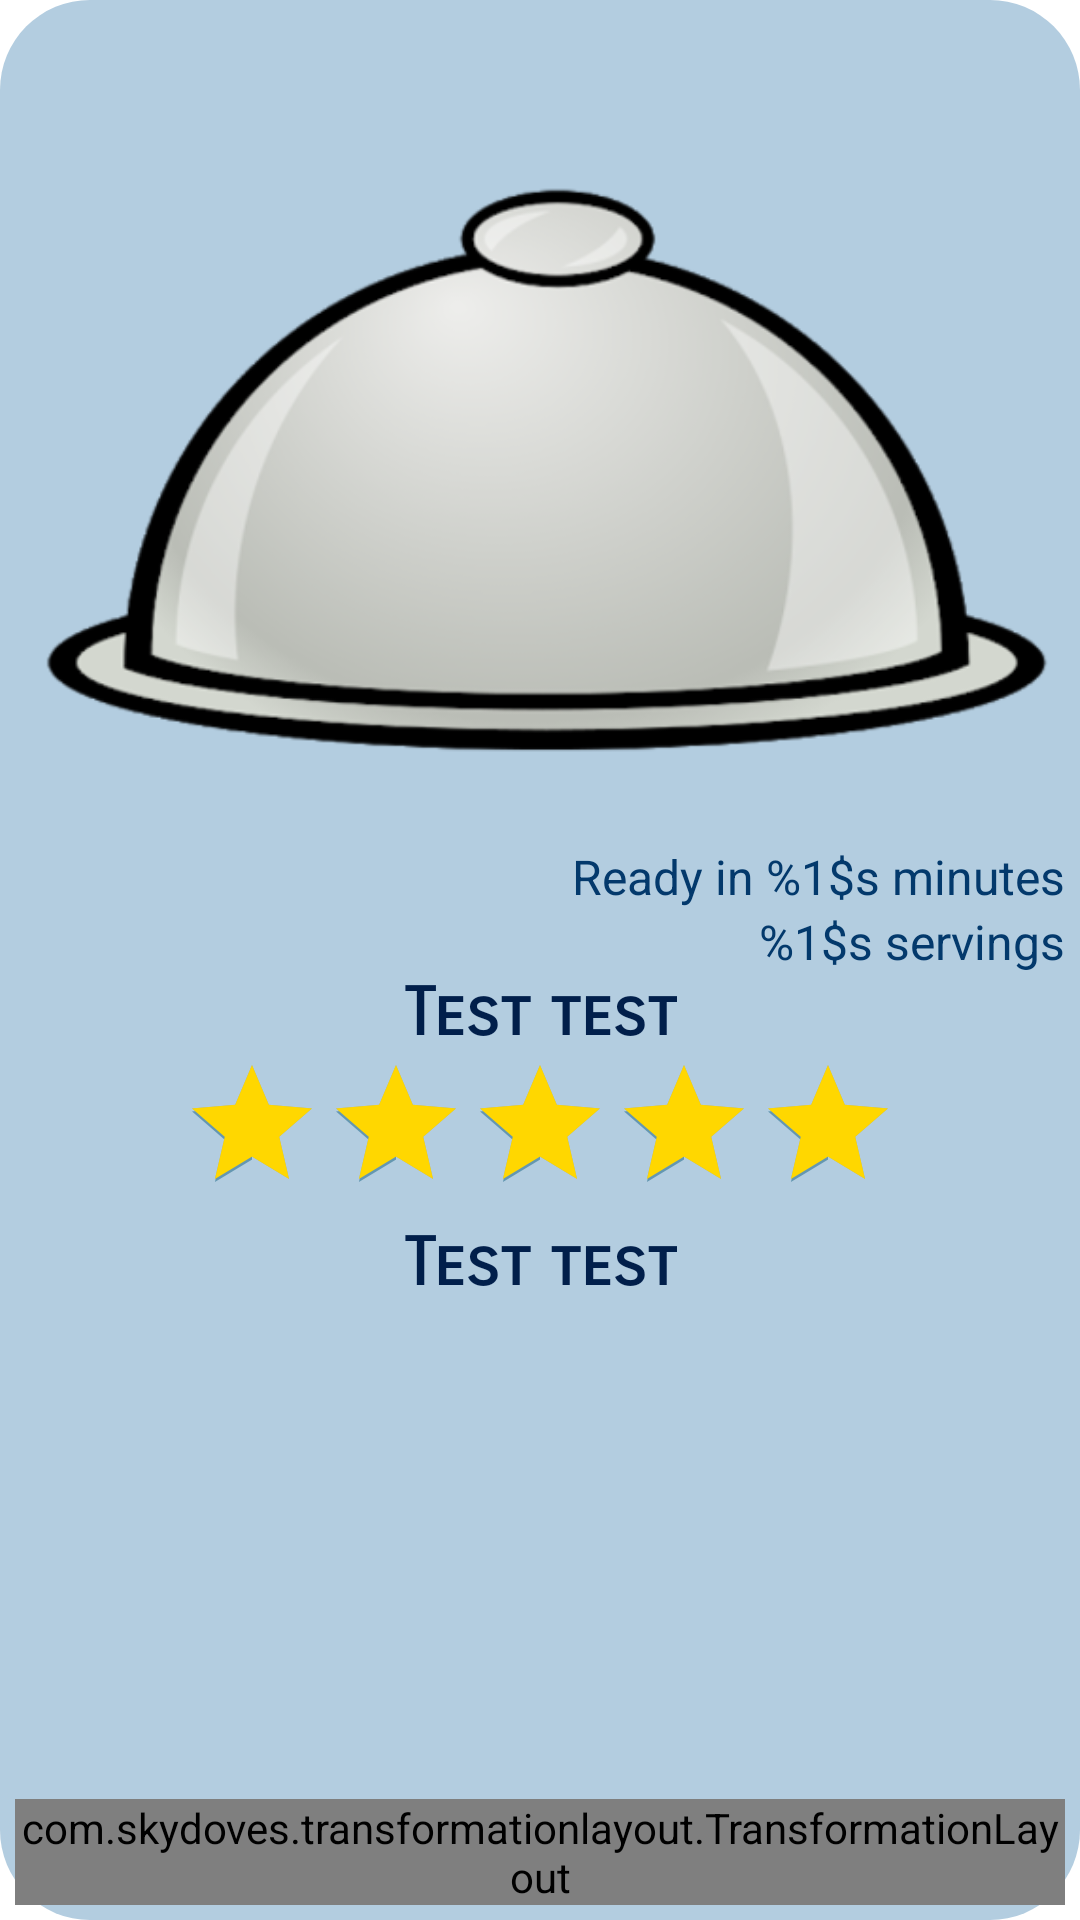

Write the Android layout XML for this screen, with the resource values it uses.
<!-- AndroidManifest.xml: application theme Theme.Projekt_Aplikacje -->
<!-- res/layout/recipe_item.xml -->
<?xml version="1.0" encoding="utf-8"?>
<LinearLayout xmlns:android="http://schemas.android.com/apk/res/android"
    xmlns:app="http://schemas.android.com/apk/res-auto"
    xmlns:tools="http://schemas.android.com/tools"
    android:id="@+id/recipeItemLayout"
    android:layout_width="match_parent"
    android:layout_height="match_parent"
    android:layout_margin="5dp"
    android:background="@drawable/rounded_corners"
    android:orientation="vertical"
    android:padding="5dp">

    <TextView
        android:id="@+id/textRecipeTitle"
        android:layout_width="match_parent"
        android:layout_height="wrap_content"
        android:fontFamily="sans-serif-smallcaps"
        android:textAlignment="center"
        android:textAllCaps="false"
        android:textColor="@color/item_title"
        android:textSize="24sp"
        android:textStyle="bold"
        tools:text="Przepis na nalesniki" />

    <FrameLayout
        android:layout_width="match_parent"
        android:layout_height="wrap_content"
        android:adjustViewBounds="true"
        android:scaleType="fitStart">


        <ImageView
            android:id="@+id/imageViewRecipe"
            android:layout_width="match_parent"
            android:layout_height="wrap_content"
            android:adjustViewBounds="true"
            android:scaleType="fitStart"
            app:srcCompat="@drawable/dish_placeholder" />


        <LinearLayout
            android:id="@+id/attributesLayout"
            android:layout_width="match_parent"
            android:layout_height="60dp"
            android:layout_gravity="bottom"
            android:gravity="end"
            android:orientation="horizontal"
            android:padding="5dp">

            <ImageView
                android:id="@+id/imageView"
                android:layout_width="wrap_content"
                android:layout_height="match_parent"
                android:layout_gravity="end"
                android:adjustViewBounds="true"
                android:visibility="gone"
                app:srcCompat="@drawable/gluten_icon"
                tools:visibility="visible" />
        </LinearLayout>

    </FrameLayout>

    <androidx.core.widget.NestedScrollView
        android:layout_width="match_parent"
        android:layout_height="0dp"
        android:layout_weight="1"
        android:fillViewport="true">

        <LinearLayout
            android:id="@+id/infoLayout"
            android:layout_width="match_parent"
            android:layout_height="0dp"
            android:orientation="vertical">


            <TextView
                android:id="@+id/textViewTime"
                android:layout_width="match_parent"
                android:layout_height="wrap_content"
                android:fontFamily="sans-serif"
                android:text="@string/readyIn"
                android:textAlignment="textEnd"
                android:textColor="@color/item_content"
                android:textSize="16sp" />

            <TextView
                android:id="@+id/textViewServings"
                android:layout_width="match_parent"
                android:layout_height="wrap_content"
                android:fontFamily="sans-serif"
                android:text="@string/servings"
                android:textAlignment="textEnd"
                android:textColor="@color/item_content"
                android:textSize="16sp" />

            <include
                android:id="@+id/ratingBarDesc"
                layout="@layout/item_content_title" />

            <RatingBar
                android:id="@+id/ratingBar"
                android:layout_width="wrap_content"
                android:layout_height="wrap_content"
                android:layout_gravity="center"
                android:isIndicator="true"
                android:max="5"
                android:numStars="5"
                android:progressTint="@color/gold"
                android:rating="5"
                android:stepSize="0.1" />

            <include
                android:id="@+id/progressBarDesc"
                layout="@layout/item_content_title" />

            <LinearLayout
                android:id="@+id/progressBarsLayout"
                android:layout_width="match_parent"
                android:layout_height="wrap_content"
                android:orientation="vertical" />


        </LinearLayout>
    </androidx.core.widget.NestedScrollView>

    <com.skydoves.transformationlayout.TransformationLayout
        android:id="@+id/transformationLayout"
        android:layout_width="wrap_content"
        android:layout_height="wrap_content"
        android:layout_gravity="bottom|center"
        app:transformation_duration="550"
        app:transformation_fitMode="auto">

        <Button
            android:id="@+id/buttonRecipe"
            android:layout_width="wrap_content"
            android:layout_height="wrap_content"
            android:layout_gravity="bottom|center"
            android:text="@string/recipe" />
    </com.skydoves.transformationlayout.TransformationLayout>


</LinearLayout>
<!-- res/layout/item_content_title.xml (included above) -->
<?xml version="1.0" encoding="utf-8"?>
<TextView xmlns:android="http://schemas.android.com/apk/res/android"
    xmlns:tools="http://schemas.android.com/tools"
    android:layout_width="wrap_content"
    android:layout_height="wrap_content"
    android:layout_gravity="center"
    android:fontFamily="sans-serif-smallcaps"
    android:textAlignment="center"
    android:textColor="@color/blue1"
    android:textSize="22sp"
    android:textStyle="bold"
    tools:text="Test test">

</TextView>
<!-- resources referenced by this layout -->
<resources>
  <color name="blue1">#011f4b</color>
  <color name="gold">#FFD700</color>
  <color name="item_content">@color/blue2</color>
  <color name="item_title">@color/blue3</color>
  <!-- drawable dish_placeholder: png bitmap (drawable, 60095 bytes) -->
  <!-- drawable gluten_icon: png bitmap (drawable, 56625 bytes) -->
  <!-- drawable rounded_corners (drawable) -->
  <?xml version="1.0" encoding="utf-8"?>
  <shape xmlns:android="http://schemas.android.com/apk/res/android" android:shape="rectangle">
      <solid android:color="@color/item_bg"/>
      <corners android:radius="30dp"/>
  </shape>
  <string name="readyIn">Ready in %1$s minutes</string>
  <string name="recipe">Recipe</string>
  <string name="servings">%1$s servings</string>
  <style name="Theme.Projekt_Aplikacje" parent="Theme.MaterialComponents.DayNight.NoActionBar">
          <item name="colorPrimary">@color/blue3</item>
          <item name="colorPrimaryVariant">@color/blue5</item>
          <item name="colorOnPrimary">@color/blue6</item>
          <item name="colorSecondary">@color/blue4</item>
          <item name="colorSecondaryVariant">@color/blue4_1</item>
          <item name="colorOnSecondary">@color/blue1</item>
          <item name="android:statusBarColor">?attr/colorOnPrimary</item>
      </style>
  <color name="blue2">#03396c</color>
  <color name="blue3">#005b96</color>
  <color name="item_bg">@color/blue5</color>
  <color name="blue5">#b3cde0</color>
  <color name="blue6">#CCEAFF</color>
  <color name="blue4">#6497b1</color>
  <color name="blue4_1">#466B7D</color>
</resources>
